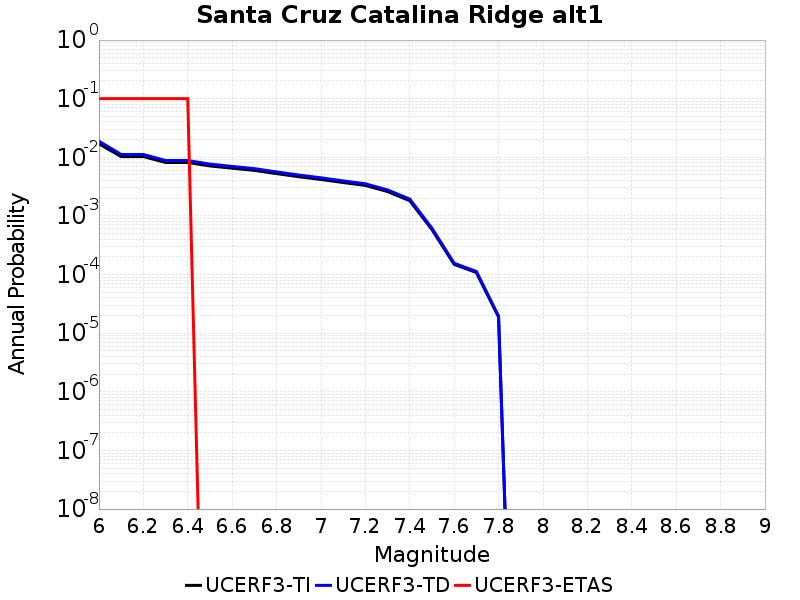

The data file committed next to this chart (first rows):
Magnitude, UCERF3-TI Prob, UCERF3-TD Prob, UCERF3-ETAS Prob
6.0, 0.01699, 0.0188, 0.1
6.1, 0.0103, 0.01119, 0.1
6.2, 0.0103, 0.01119, 0.1
6.3, 0.008173, 0.008811, 0.1
6.4, 0.008173, 0.008811, 0.1
6.5, 0.007127, 0.007659, 0.0
6.6, 0.006522, 0.006997, 0.0
6.7, 0.005985, 0.006413, 0.0
6.8, 0.00527, 0.005638, 0.0
6.9, 0.004665, 0.004983, 0.0
7.0, 0.00419, 0.004471, 0.0
7.1, 0.003717, 0.003963, 0.0
7.2, 0.003314, 0.003532, 0.0
7.3, 0.002608, 0.002779, 0.0
7.4, 0.001819, 0.001938, 0.0
7.5, 5.850142E-4, 6.184643E-4, 0.0
7.6, 1.4921463E-4, 1.5588969E-4, 0.0
7.7, 1.0842913E-4, 1.1317978E-4, 0.0
7.8, 1.8861208E-5, 1.9598283E-5, 0.0
